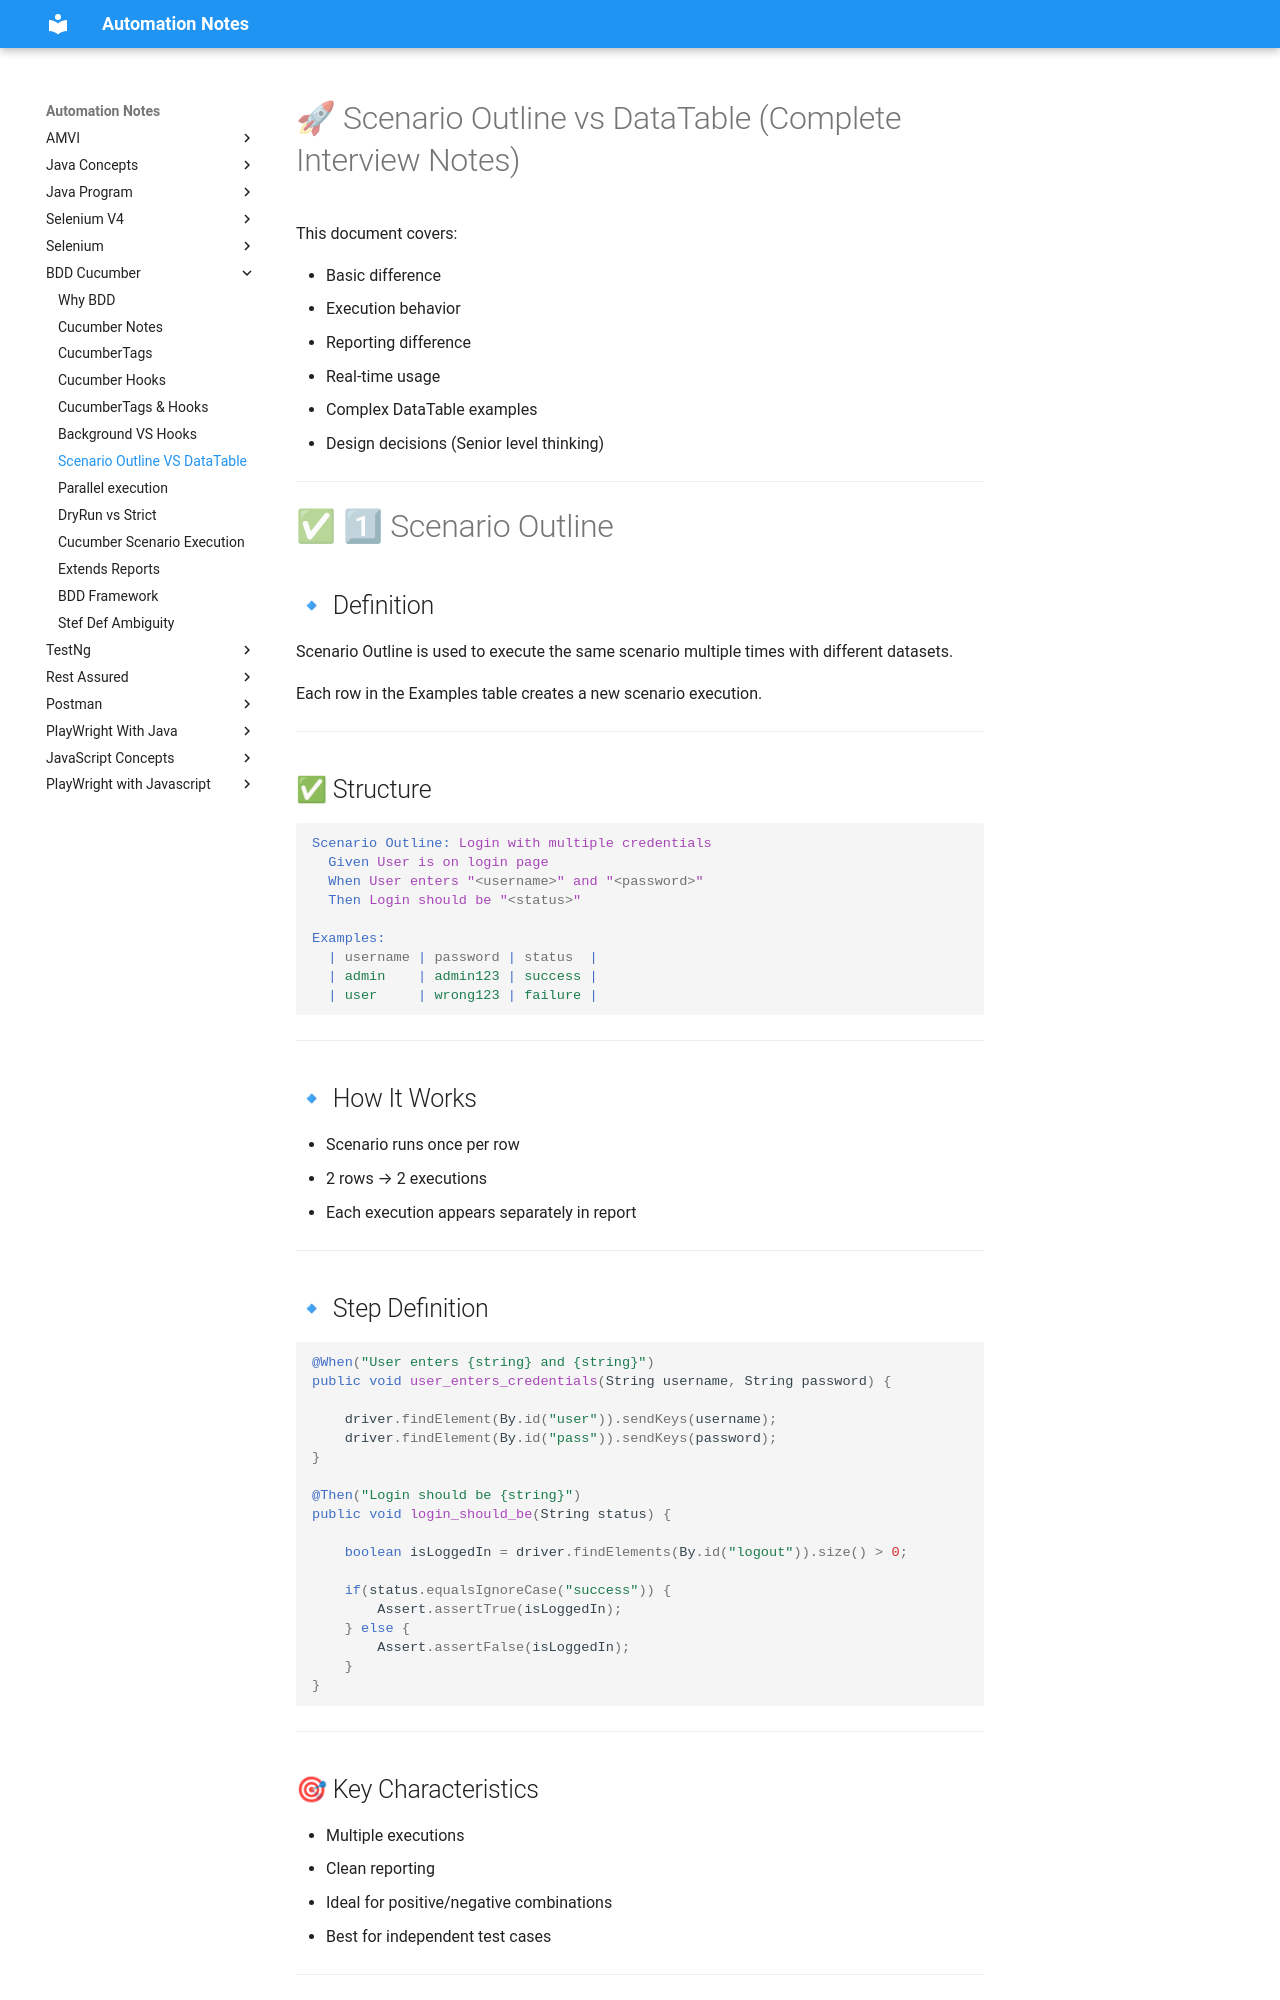

repository: automation-study-material/automation-testing · page: cucumber/scenario_outline_vs_data_table/index.html · generator: mkdocs

# 🚀 Scenario Outline vs DataTable (Complete Interview Notes)

This document covers:

-   Basic difference
-   Execution behavior
-   Reporting difference
-   Real-time usage
-   Complex DataTable examples
-   Design decisions (Senior level thinking)

------------------------------------------------------------------------

# ✅ 1⃣ Scenario Outline

## 🔹 Definition

Scenario Outline is used to execute the same scenario multiple times
with different datasets.

Each row in the Examples table creates a new scenario execution.

------------------------------------------------------------------------

## ✅ Structure

``` gherkin
Scenario Outline: Login with multiple credentials
  Given User is on login page
  When User enters "<username>" and "<password>"
  Then Login should be "<status>"

Examples:
  | username | password | status  |
  | admin    | admin123 | success |
  | user     | wrong123 | failure |
```

------------------------------------------------------------------------

## 🔹 How It Works

-   Scenario runs once per row
-   2 rows → 2 executions
-   Each execution appears separately in report

------------------------------------------------------------------------

## 🔹 Step Definition

``` java
@When("User enters {string} and {string}")
public void user_enters_credentials(String username, String password) {

    driver.findElement(By.id("user")).sendKeys(username);
    driver.findElement(By.id("pass")).sendKeys(password);
}

@Then("Login should be {string}")
public void login_should_be(String status) {

    boolean isLoggedIn = driver.findElements(By.id("logout")).size() > 0;

    if(status.equalsIgnoreCase("success")) {
        Assert.assertTrue(isLoggedIn);
    } else {
        Assert.assertFalse(isLoggedIn);
    }
}
```

------------------------------------------------------------------------

## 🎯 Key Characteristics

-   Multiple executions
-   Clean reporting
-   Ideal for positive/negative combinations
-   Best for independent test cases

------------------------------------------------------------------------

# ✅ 2⃣ DataTable

## 🔹 Definition

DataTable passes multiple data rows inside a single scenario execution.

Scenario runs only once, but data is iterated inside step definition.

------------------------------------------------------------------------
